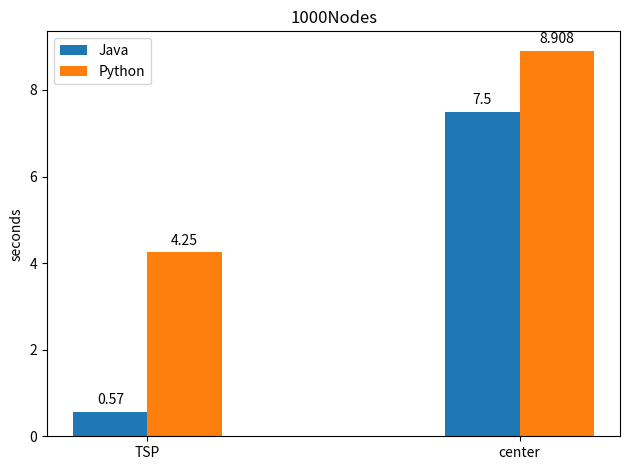

Write the Python code that produced this figure.
import matplotlib.pyplot as plt
import numpy as np


labels = ['TSP', 'center']
python_performance = [4.2500 ,8.908 ]
java_performance = [0.57 , 7.50 ]

x = np.arange(len(labels))  # the label locations
width = 0.20  # the width of the bars

fig, ax = plt.subplots()
rects1 = ax.bar(x - width/2,java_performance, width, label='Java')
rects2 = ax.bar(x + width/2, python_performance, width, label='Python')

# Add some text for labels, title and custom x-axis tick labels, etc.
ax.set_ylabel('seconds')
ax.set_title('1000Nodes')
ax.set_xticks(x, labels)
ax.legend()

ax.bar_label(rects1, padding=3)
ax.bar_label(rects2, padding=3)

fig.tight_layout()

plt.show()